Image classification data set "dataset_itr2" (aarushshenoy/plant on GitHub). Class labels (5): grape healthy, tomato late blight, tomato two-spotted spider mite, tomato target spot, tomato yellow leaf curl virus.

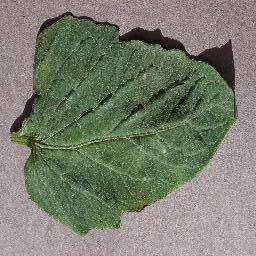
Label: tomato target spot

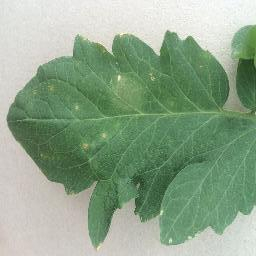
Label: tomato late blight

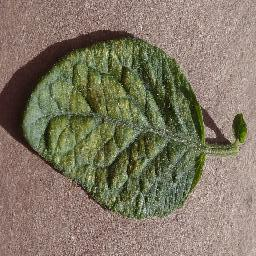
Label: tomato two-spotted spider mite

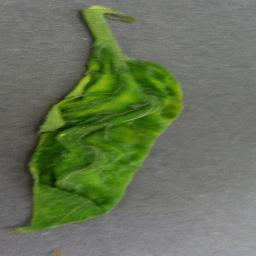
Label: tomato yellow leaf curl virus

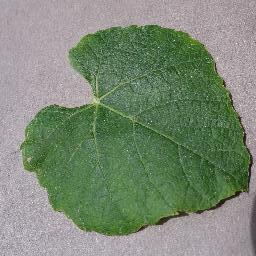
Label: grape healthy

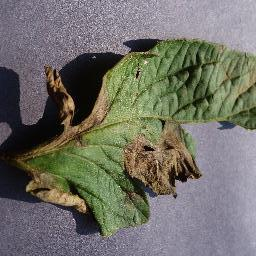
Label: tomato late blight
